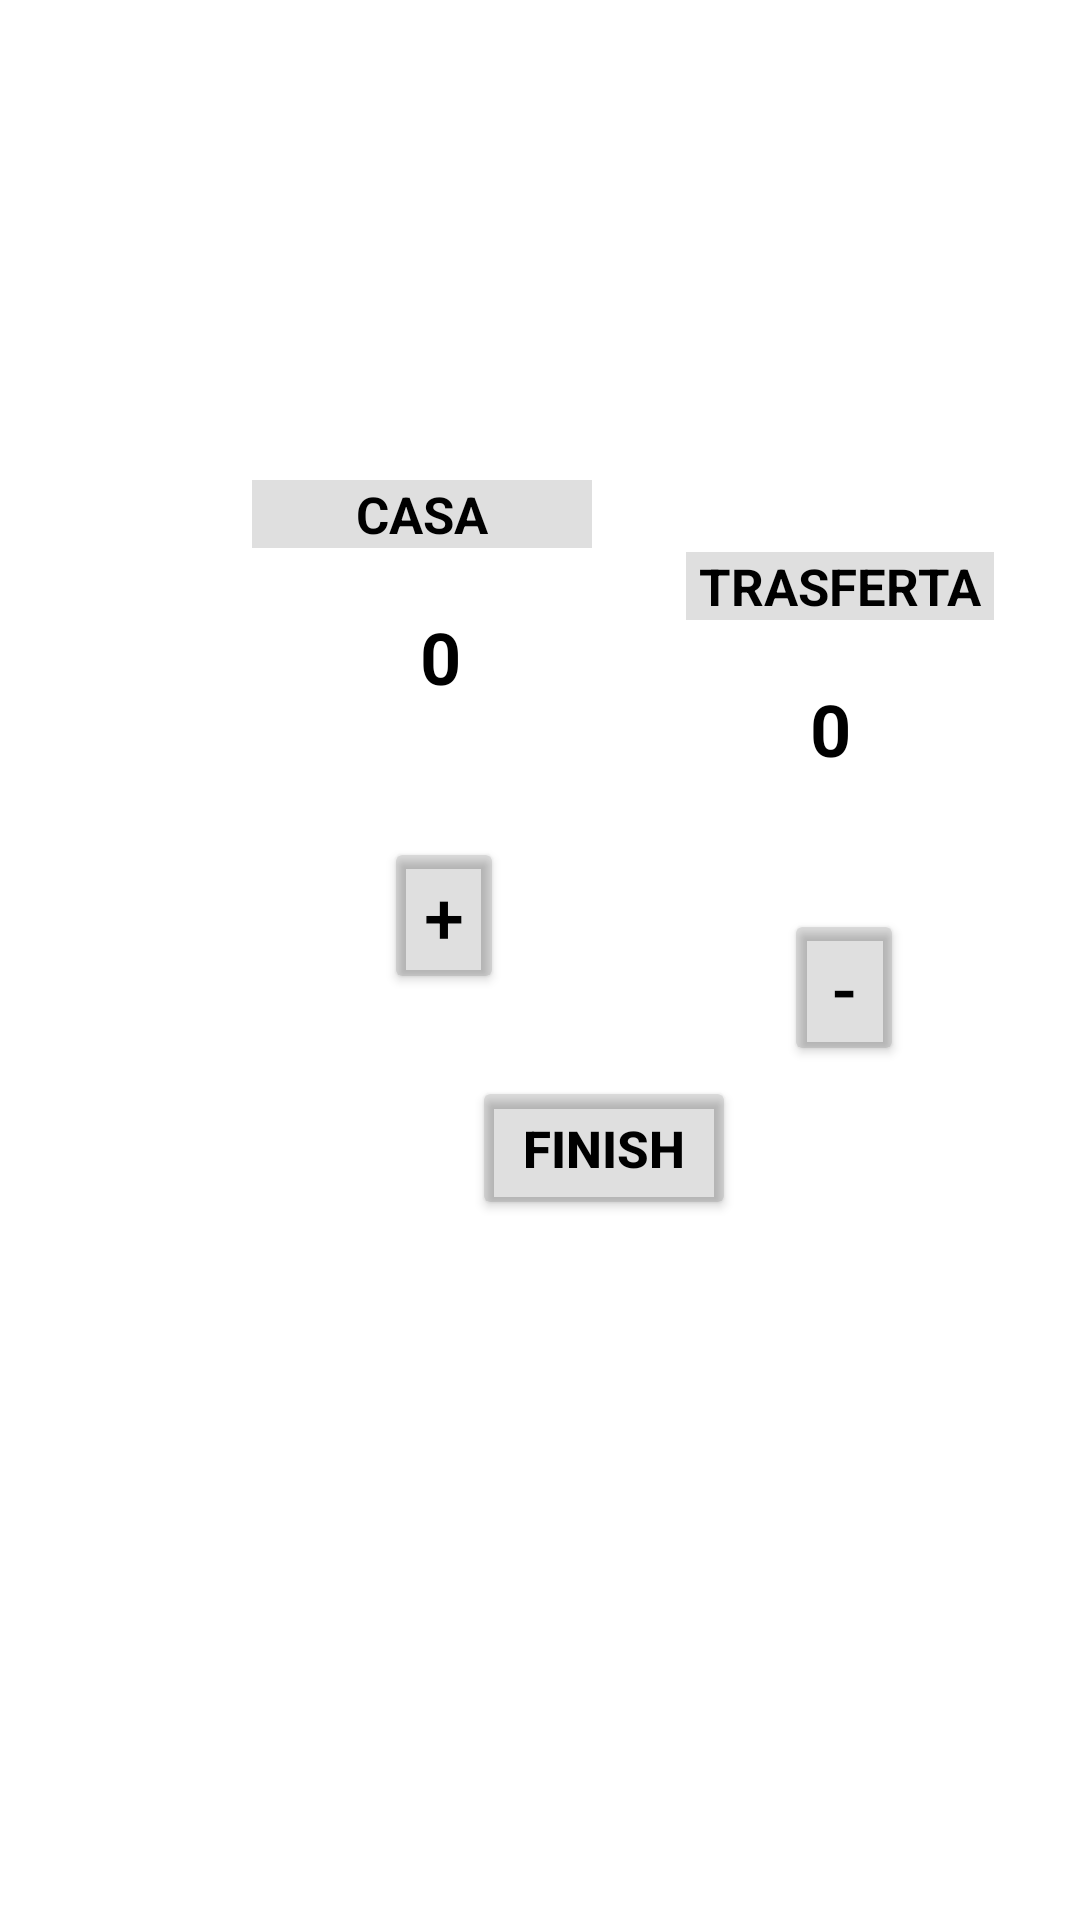

Android layout source for this screen:
<!-- AndroidManifest.xml: application theme Theme.SegnaPunteggio -->
<!-- res/layout/fragment_first.xml -->
<?xml version="1.0" encoding="utf-8"?>
<androidx.constraintlayout.widget.ConstraintLayout xmlns:android="http://schemas.android.com/apk/res/android"
    xmlns:app="http://schemas.android.com/apk/res-auto"
    xmlns:tools="http://schemas.android.com/tools"
    android:layout_width="match_parent"
    android:layout_height="match_parent">


    <TextView
        android:id="@+id/casa_textView"
        android:layout_width="wrap_content"
        android:layout_height="wrap_content"
        android:layout_marginStart="84dp"
        android:background="#20000000"
        android:text="        CASA        "
        android:textColor="@color/black"
        android:textSize="17dp"
        android:textStyle="bold"
        app:layout_constraintBottom_toBottomOf="parent"
        app:layout_constraintStart_toStartOf="parent"
        app:layout_constraintTop_toTopOf="parent"
        app:layout_constraintVertical_bias="0.259"></TextView>

    <TextView
        android:id="@+id/trasferta_textView"
        android:layout_width="wrap_content"
        android:layout_height="wrap_content"
        android:layout_marginTop="184dp"
        android:background="#20000000"
        android:text=" TRASFERTA "
        android:textColor="@color/black"
        android:textSize="17dp"
        android:textStyle="bold"
        app:layout_constraintEnd_toEndOf="parent"
        app:layout_constraintHorizontal_bias="0.525"
        app:layout_constraintStart_toEndOf="@+id/casa_textView"
        app:layout_constraintTop_toTopOf="parent"></TextView>


    <TextView
        android:id="@+id/punteggiocasa"
        android:layout_width="wrap_content"
        android:layout_height="wrap_content"
        android:layout_marginStart="140dp"
        android:layout_marginTop="20dp"
        android:text="0"
        android:textColor="@color/black"
        android:textSize="24dp"
        android:textStyle="bold"
        app:layout_constraintStart_toStartOf="parent"
        app:layout_constraintTop_toBottomOf="@+id/casa_textView"></TextView>

    <TextView
        android:id="@+id/punteggiotrasferta"
        android:layout_width="wrap_content"
        android:layout_height="wrap_content"
        android:layout_marginTop="20dp"
        android:text="0"
        android:textColor="@color/black"
        android:textSize="24dp"
        android:textStyle="bold"
        app:layout_constraintEnd_toEndOf="parent"
        app:layout_constraintHorizontal_bias="0.604"
        app:layout_constraintStart_toEndOf="@+id/punteggiocasa"
        app:layout_constraintTop_toBottomOf="@+id/trasferta_textView">

    </TextView>

    <Button
        android:id="@+id/button_aumenta"
        android:layout_width="40dp"
        android:layout_height="wrap_content"
        android:layout_marginStart="128dp"
        android:layout_marginTop="44dp"
        android:backgroundTint="#20000000"
        android:text="+"
        android:textColor="@color/black"
        android:textSize="24dp"
        app:layout_constraintStart_toStartOf="parent"
        app:layout_constraintTop_toBottomOf="@+id/punteggiocasa"></Button>

    <Button
        android:id="@+id/button_meno"
        android:layout_width="40dp"
        android:layout_height="wrap_content"
        android:layout_marginTop="44dp"
        android:backgroundTint="#20000000"
        android:text="-"
        android:textColor="@color/black"
        android:textSize="24dp"
        app:layout_constraintEnd_toEndOf="parent"
        app:layout_constraintHorizontal_bias="0.615"
        app:layout_constraintStart_toEndOf="@+id/button_aumenta"
        app:layout_constraintTop_toBottomOf="@+id/punteggiotrasferta" />

    <Button
        android:id="@+id/finish"
        android:layout_width="wrap_content"
        android:layout_height="wrap_content"
        app:layout_constraintBottom_toBottomOf="parent"
        app:layout_constraintEnd_toEndOf="parent"
        app:layout_constraintHorizontal_bias="0.578"
        app:layout_constraintStart_toStartOf="parent"
        app:layout_constraintTop_toTopOf="parent"
        app:layout_constraintVertical_bias="0.606"
        android:text="FINISH"
        android:textColor="@color/black"
        android:textSize="17dp"
        android:textStyle="bold"
        android:backgroundTint="#20000000"
        />


</androidx.constraintlayout.widget.ConstraintLayout>
<!-- resources referenced by this layout -->
<resources>
  <style name="Theme.SegnaPunteggio" parent="Theme.MaterialComponents.DayNight.DarkActionBar">
          
          <item name="colorPrimary">@color/purple_500</item>
          <item name="colorPrimaryVariant">@color/purple_700</item>
          <item name="colorOnPrimary">@color/white</item>
          
          <item name="colorSecondary">@color/teal_200</item>
          <item name="colorSecondaryVariant">@color/teal_700</item>
          <item name="colorOnSecondary">@color/black</item>
          
          <item name="android:statusBarColor" tools:targetApi="l">?attr/colorPrimaryVariant</item>
          
      </style>
  <!-- not gathered from this repository: default colours our renderer supplied (Android Studio template values) -->
  <color name="purple_500">#FF6200EE</color>
  <color name="purple_700">#FF3700B3</color>
  <color name="teal_200">#FF03DAC5</color>
  <color name="teal_700">#FF018786</color>
  <color name="black">#FF000000</color>
  <color name="white">#FFFFFFFF</color>
</resources>
